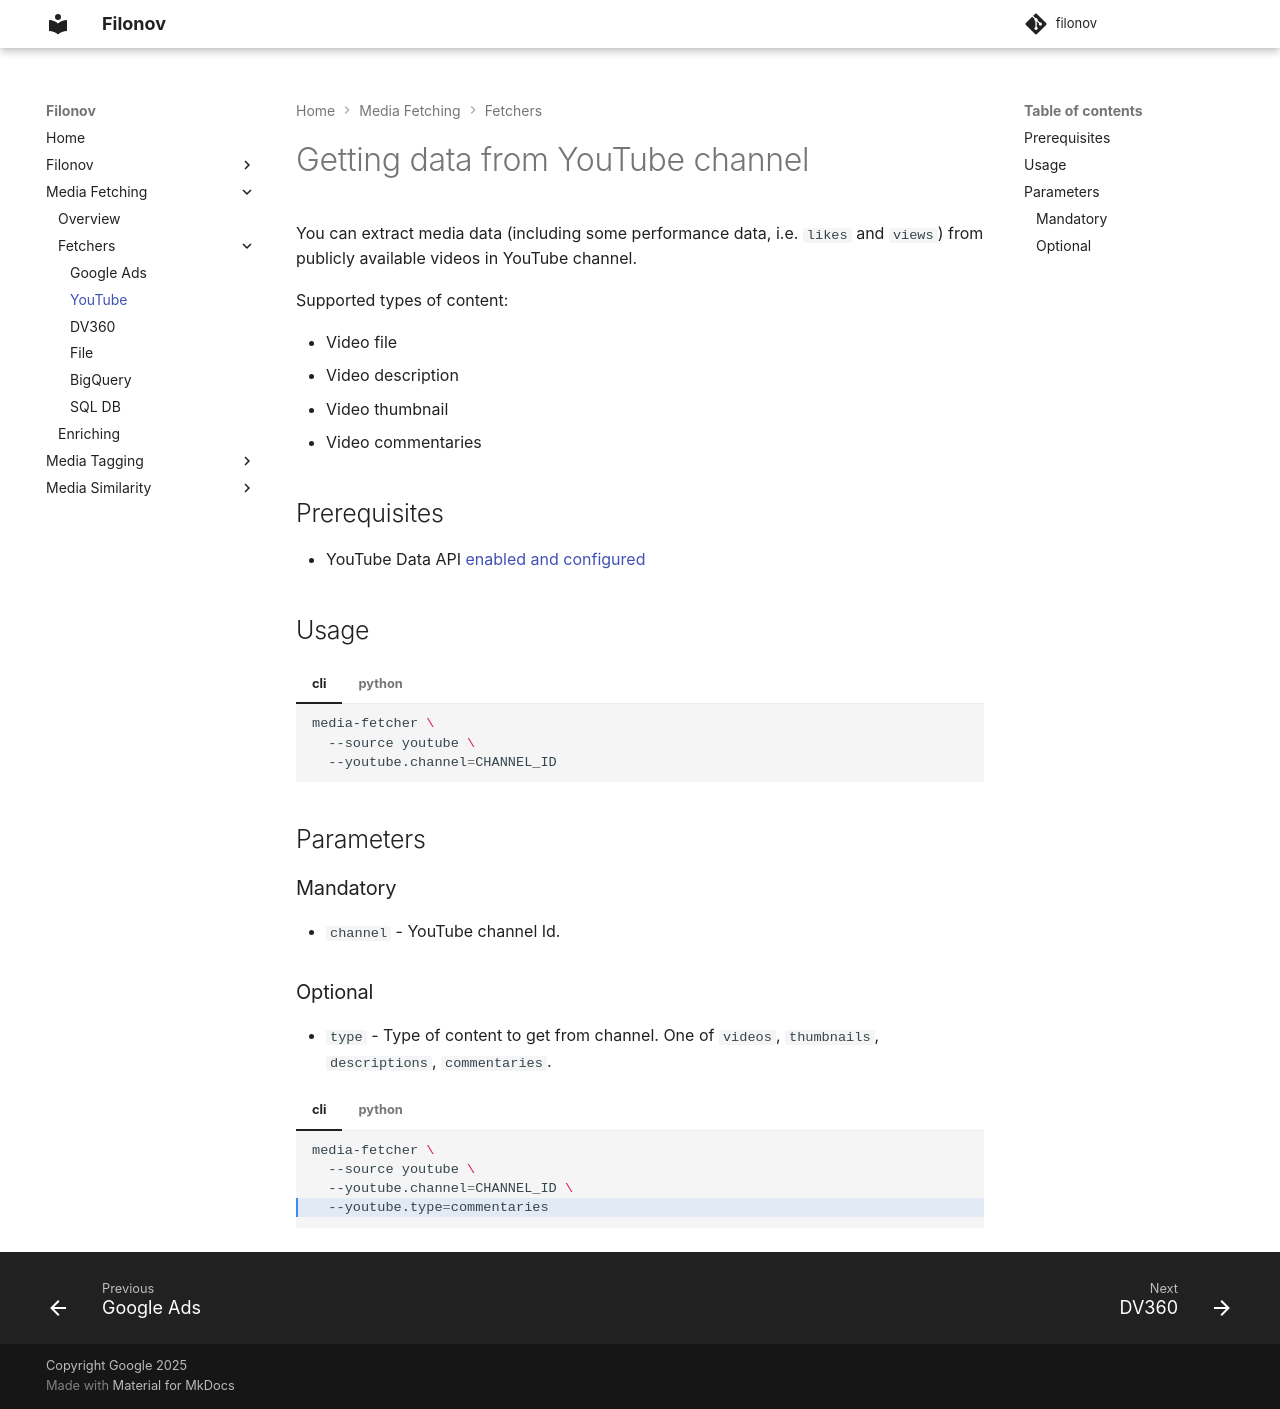

repository: google/filonov · page: fetching/youtube/index.html · generator: mkdocs

# Getting data from YouTube channel

You can extract media data (including some performance data, i.e. `likes` and `views`)
from publicly available videos in YouTube channel.

Supported types of content:

* Video file
* Video description
* Video thumbnail
* Video commentaries

## Prerequisites

- YouTube Data API [enabled and configured](https://github.com/google/garf/tree/main/libs/garf_community/google/youtube/youtube-data-api#prerequisites)

## Usage

/// tab | cli
```bash
media-fetcher \
  --source youtube \
  --youtube.channel=CHANNEL_ID
```
///

/// tab | python

```python
import media_fetching
from media_fetching.sources import youtube

fetcher = media_fetching.MediaFetchingService(source='youtube')
request = youtube.YouTubeFetchingParameters(
  channel='CHANNEL_ID',
)
report = fetcher.fetch(request)
```

> Reports can be written and processed. Learn more at [garf](https://google.github.io/garf/).
///


## Parameters

###  Mandatory

* `channel` - YouTube channel Id.

###  Optional

* `type` - Type of content to get from channel. One of `videos`, `thumbnails`, `descriptions`, `commentaries`.

/// tab | cli
```bash hl_lines="4"
media-fetcher \
  --source youtube \
  --youtube.channel=CHANNEL_ID \
  --youtube.type=commentaries
```
///

/// tab | python

```python hl_lines="7"
import media_fetching
from media_fetching.sources import youtube

fetcher = media_fetching.MediaFetchingService(source='youtube')
request = youtube.YouTubeFetchingParameters(
  channel='CHANNEL_ID',
  type='commentaries',
)
report = fetcher.fetch(request)
```
